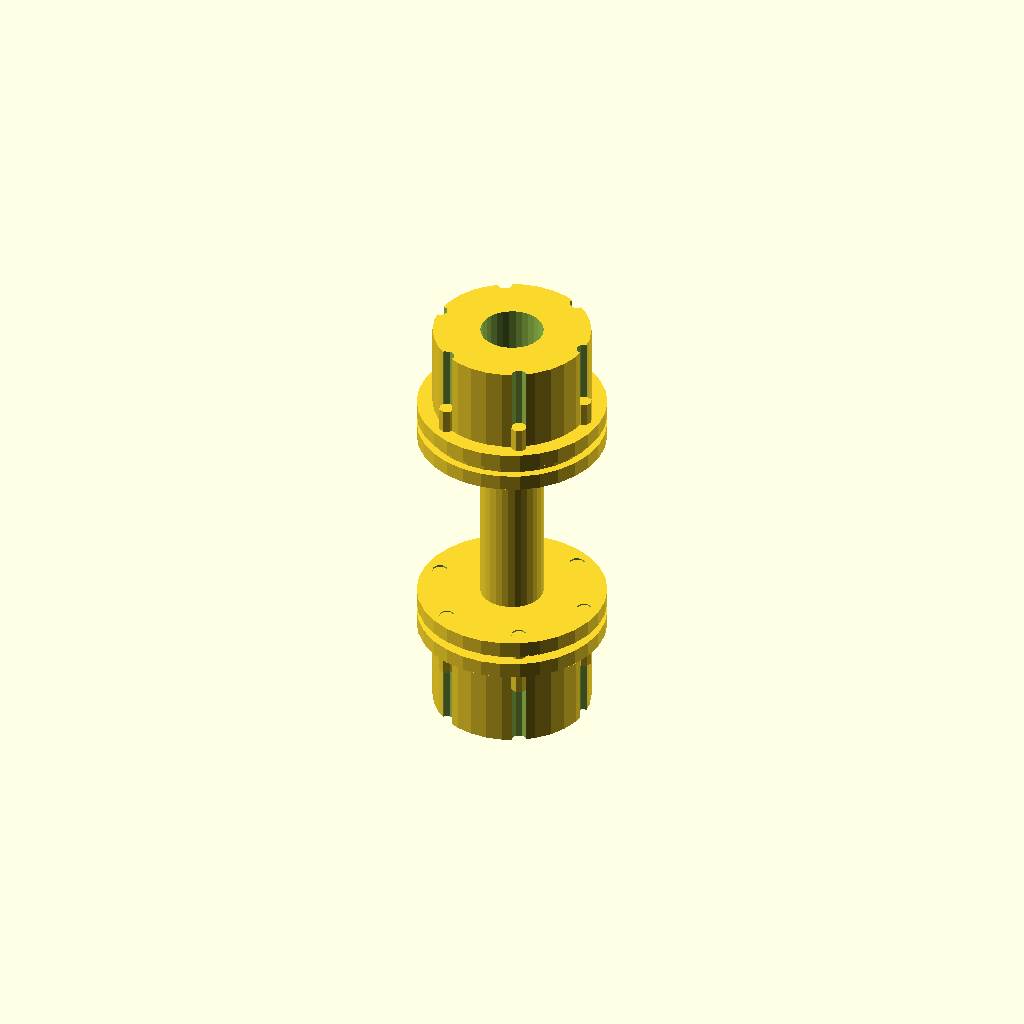
Cell 1: the model at its default parameters.
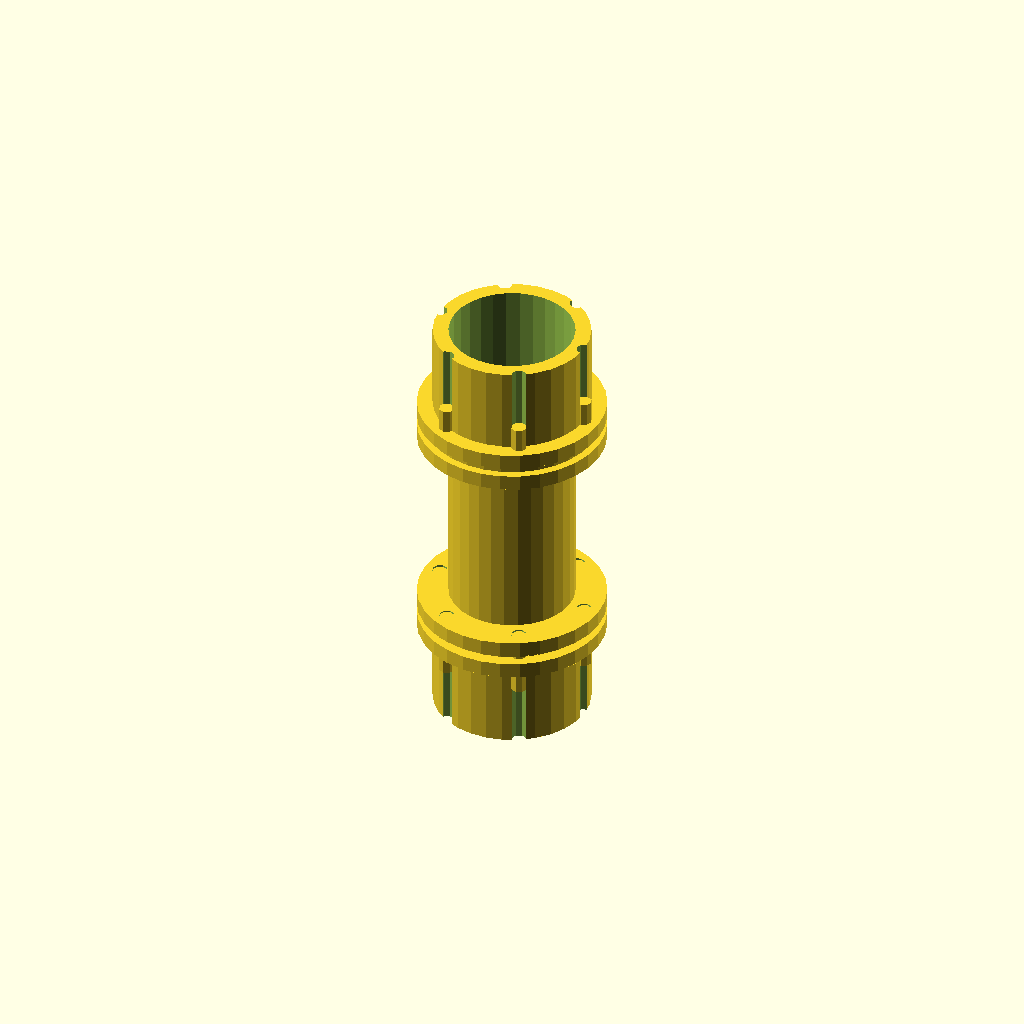
Cell 2 — shaft_diameter set to 40, the other parameters unchanged.
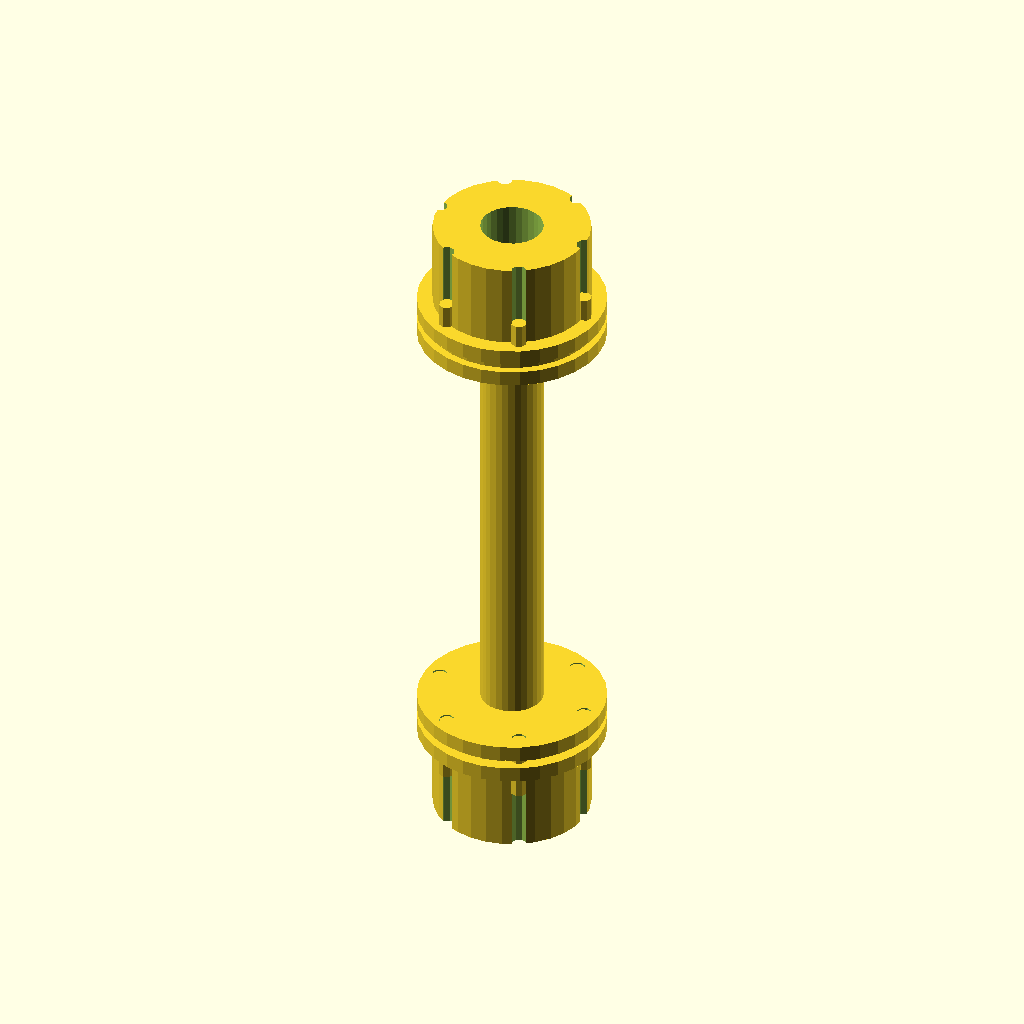
Cell 3 — shaft_length set to 160, the other parameters unchanged.
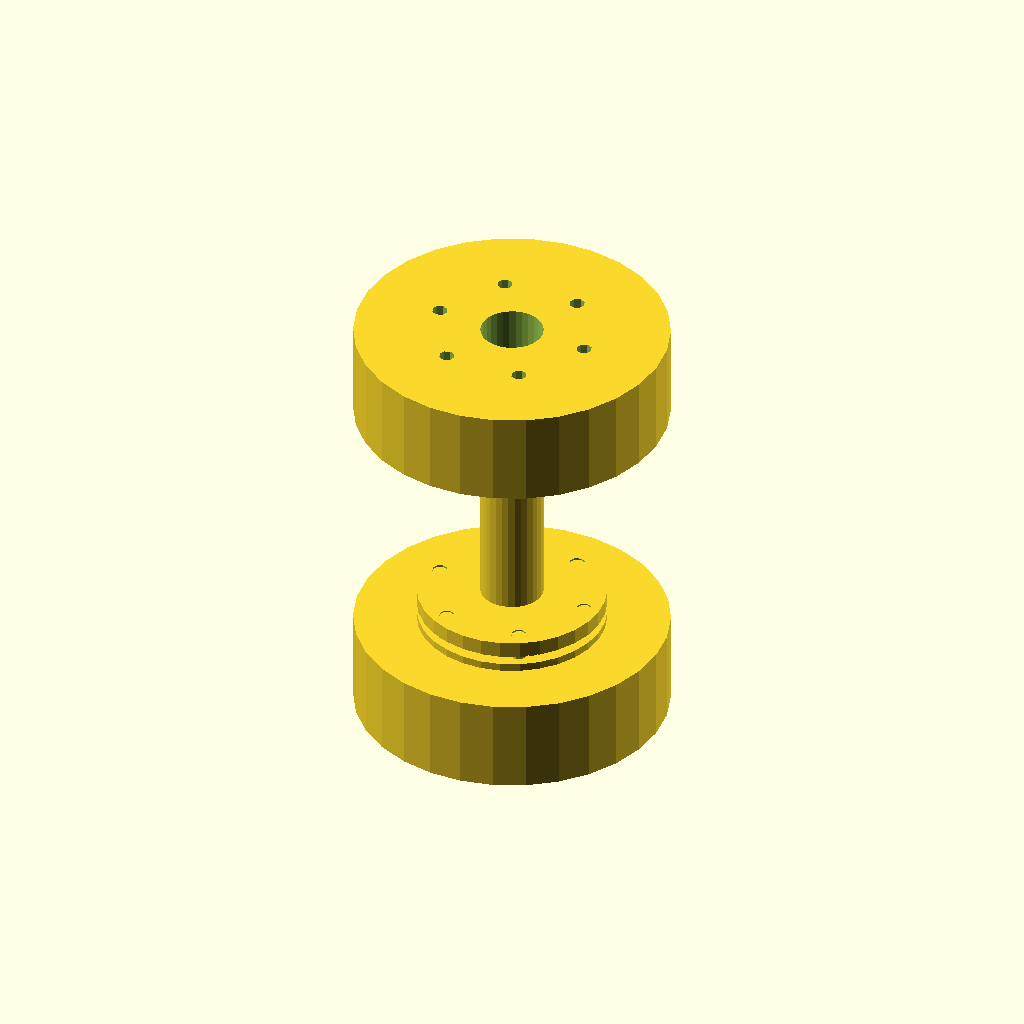
Cell 4: hub_diameter = 100 (everything else at default).
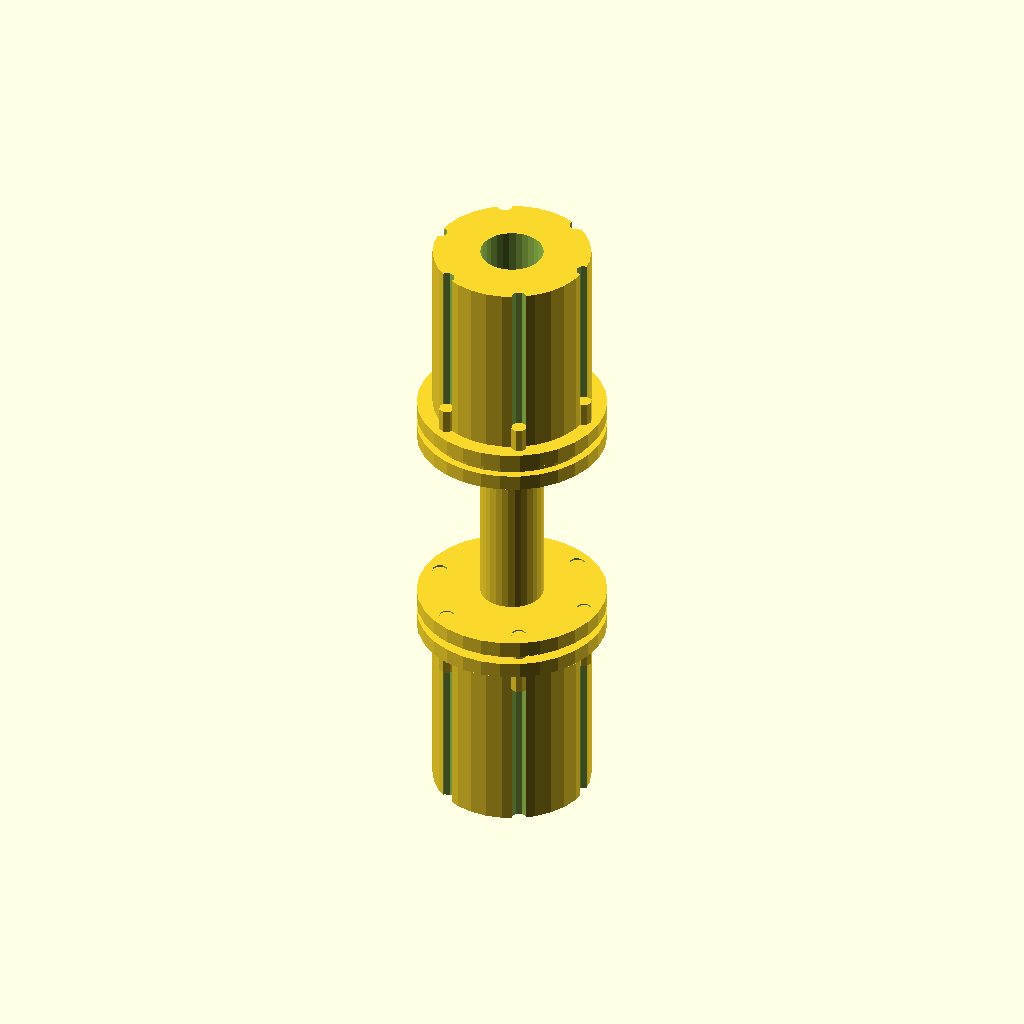
Cell 5: the same model with hub_height = 60.
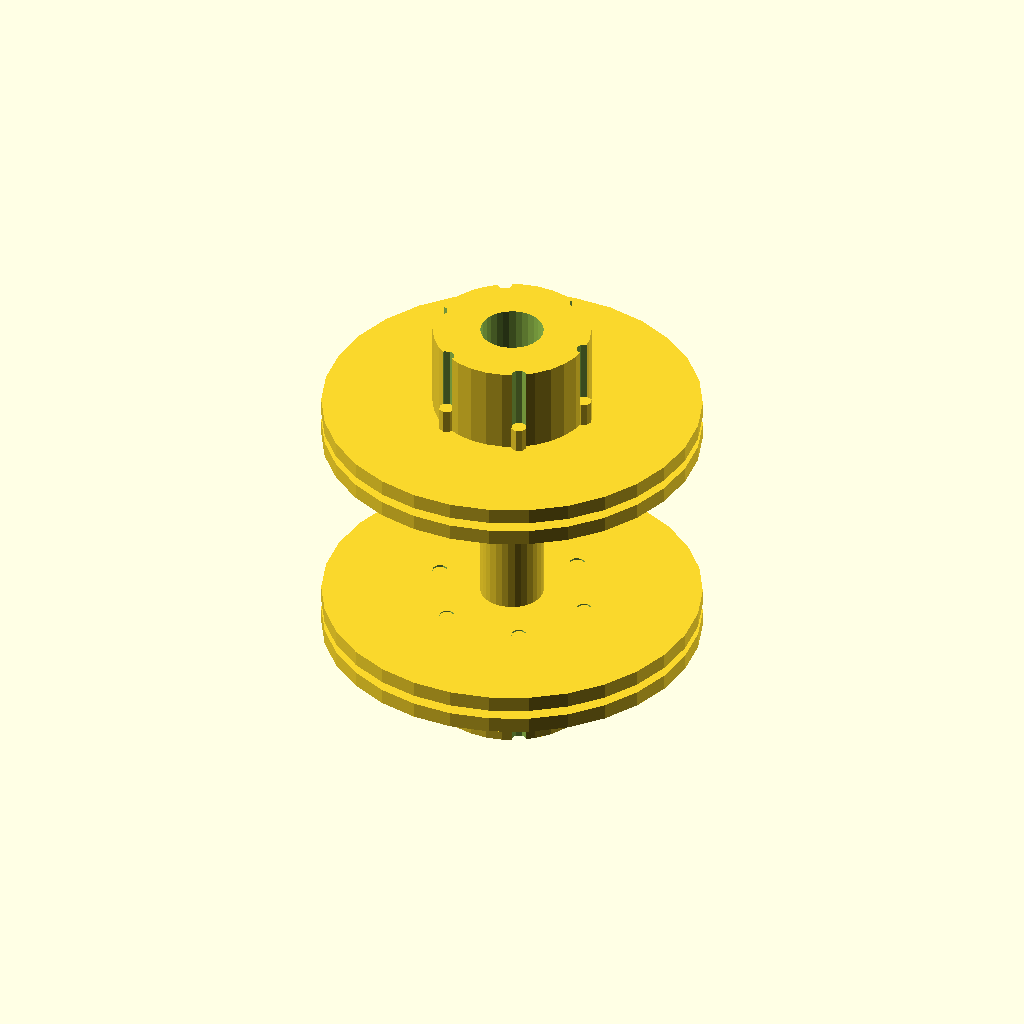
Cell 6: the same model with flange_diameter = 120.
All cells are drawn from one camera (rotation 55°, 0°, 25°, orthographic, colour scheme Cornfield), so only the parameter changes between them.
Source of the model, 2025-02-27/obj24_04-19-39/output_0/scad_file_2025-02-27_04-19-39.scad:

// Parameters
shaft_diameter = 20;
shaft_length = 80;
hub_diameter = 50;
hub_height = 30;
flange_diameter = 60;
flange_thickness = 5;
spacer_diameter = 55;
spacer_thickness = 3;
bolt_diameter = 5;
bolt_length = 20;
nut_diameter = 8;
nut_thickness = 4;
bolt_hole_radius = 25;
num_bolts = 6;

// Function to create a hub
module hub() {
    difference() {
        cylinder(d=hub_diameter, h=hub_height, center=true);
        cylinder(d=shaft_diameter, h=hub_height + 2, center=true);
        for (i = [0:num_bolts-1]) {
            angle = i * 360 / num_bolts;
            translate([bolt_hole_radius * cos(angle), bolt_hole_radius * sin(angle), 0])
                cylinder(d=bolt_diameter, h=hub_height + 2, center=true);
        }
    }
}

// Function to create a flange plate
module flange_plate() {
    difference() {
        cylinder(d=flange_diameter, h=flange_thickness, center=true);
        cylinder(d=shaft_diameter, h=flange_thickness + 2, center=true);
        for (i = [0:num_bolts-1]) {
            angle = i * 360 / num_bolts;
            translate([bolt_hole_radius * cos(angle), bolt_hole_radius * sin(angle), 0])
                cylinder(d=bolt_diameter, h=flange_thickness + 2, center=true);
        }
    }
}

// Function to create a spacer ring
module spacer_ring() {
    difference() {
        cylinder(d=spacer_diameter, h=spacer_thickness, center=true);
        cylinder(d=shaft_diameter, h=spacer_thickness + 2, center=true);
    }
}

// Function to create a bolt
module bolt() {
    cylinder(d=bolt_diameter, h=bolt_length, center=true);
}

// Function to create a nut
module nut() {
    cylinder(d=nut_diameter, h=nut_thickness, center=true);
}

// Assembly
module coupling() {
    translate([0, 0, shaft_length / 2 + hub_height / 2]) hub();
    translate([0, 0, shaft_length / 2]) flange_plate();
    translate([0, 0, shaft_length / 2 - flange_thickness]) spacer_ring();
    translate([0, 0, shaft_length / 2 - flange_thickness - spacer_thickness]) flange_plate();
    
    translate([0, 0, 0]) cylinder(d=shaft_diameter, h=shaft_length, center=true);
    
    translate([0, 0, -shaft_length / 2 + flange_thickness + spacer_thickness]) flange_plate();
    translate([0, 0, -shaft_length / 2 + flange_thickness]) spacer_ring();
    translate([0, 0, -shaft_length / 2]) flange_plate();
    translate([0, 0, -shaft_length / 2 - hub_height / 2]) hub();
    
    for (i = [0:num_bolts-1]) {
        angle = i * 360 / num_bolts;
        translate([bolt_hole_radius * cos(angle), bolt_hole_radius * sin(angle), shaft_length / 2])
            bolt();
        translate([bolt_hole_radius * cos(angle), bolt_hole_radius * sin(angle), -shaft_length / 2])
            bolt();
    }
}

// Render the coupling
coupling();
Customizer parameters (derived from the source; name, type, default, range or options):
shaft_diameter: number, default 20
shaft_length: number, default 80
hub_diameter: number, default 50
hub_height: number, default 30
flange_diameter: number, default 60
flange_thickness: number, default 5
spacer_diameter: number, default 55
spacer_thickness: number, default 3
bolt_diameter: number, default 5
bolt_length: number, default 20
nut_diameter: number, default 8
nut_thickness: number, default 4
bolt_hole_radius: number, default 25
num_bolts: number, default 6
